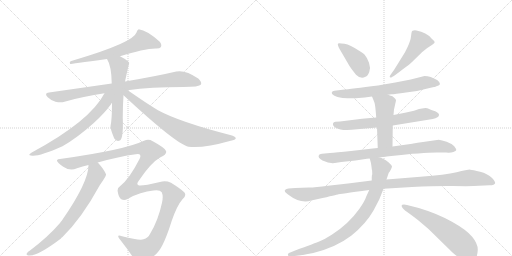
t = 0.00 s
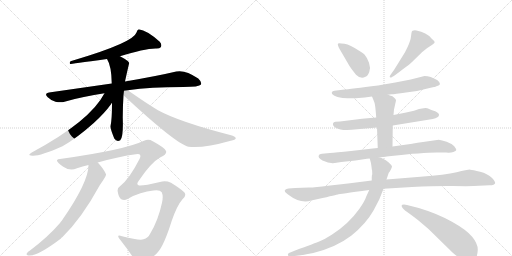
t = 2.69 s
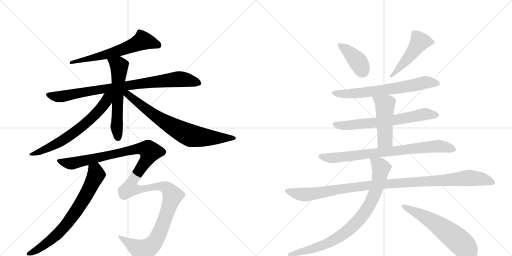
t = 5.37 s
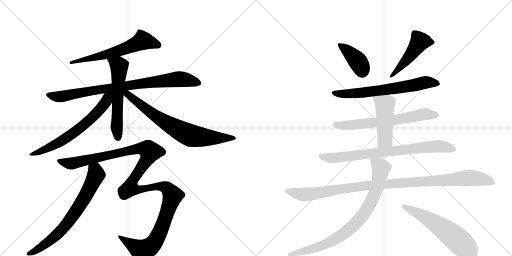
t = 8.06 s
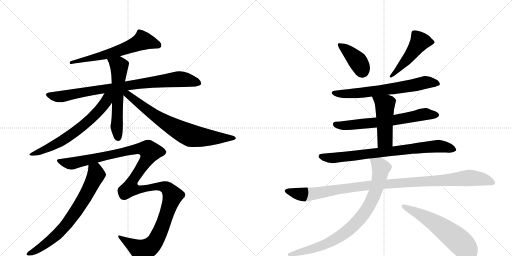
t = 10.75 s
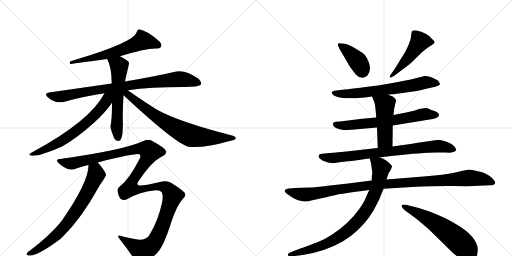
t = 13.43 s

The animated SVG that drew these frames (rendered in a browser with its animation timeline set to each time). Animation: 16 CSS @keyframes rules; one cycle of 13.43 s.

<svg version="1.1" viewBox="0 0 2048 1024" xmlns="http://www.w3.org/2000/svg">
  <g stroke="lightgray" stroke-dasharray="1,1" stroke-width="1" transform="scale(4, 4)">
    <line x1="0" y1="0" x2="256" y2="256"></line>
    <line x1="256" y1="0" x2="0" y2="256"></line>
    <line x1="128" y1="0" x2="128" y2="256"></line>
    <line x1="0" y1="128" x2="256" y2="128"></line>
    <line x1="256" y1="0" x2="512" y2="256"></line>
    <line x1="512" y1="0" x2="256" y2="256"></line>
    <line x1="384" y1="0" x2="384" y2="256"></line>
    <line x1="256" y1="128" x2="512" y2="128"></line>
  </g>
<g transform="scale(1, -1) translate(0, -850)">
   <style type="text/css">
    @keyframes keyframes0 {
      from {
       stroke: black;
       stroke-dashoffset: 629;
       stroke-width: 128;
       }
       67% {
       animation-timing-function: step-end;
       stroke: black;
       stroke-dashoffset: 0;
       stroke-width: 128;
       }
       to {
       stroke: black;
       stroke-width: 1024;
       }
       }
       #make-me-a-hanzi-animation-0 {
         animation: keyframes0 0.761882s both;
         animation-delay: 0.000000s;
         animation-timing-function: linear;
       }
    @keyframes keyframes1 {
      from {
       stroke: black;
       stroke-dashoffset: 866;
       stroke-width: 128;
       }
       74% {
       animation-timing-function: step-end;
       stroke: black;
       stroke-dashoffset: 0;
       stroke-width: 128;
       }
       to {
       stroke: black;
       stroke-width: 1024;
       }
       }
       #make-me-a-hanzi-animation-1 {
         animation: keyframes1 0.954753s both;
         animation-delay: 0.761882s;
         animation-timing-function: linear;
       }
    @keyframes keyframes2 {
      from {
       stroke: black;
       stroke-dashoffset: 592;
       stroke-width: 128;
       }
       66% {
       animation-timing-function: step-end;
       stroke: black;
       stroke-dashoffset: 0;
       stroke-width: 128;
       }
       to {
       stroke: black;
       stroke-width: 1024;
       }
       }
       #make-me-a-hanzi-animation-2 {
         animation: keyframes2 0.731771s both;
         animation-delay: 1.716634s;
         animation-timing-function: linear;
       }
    @keyframes keyframes3 {
      from {
       stroke: black;
       stroke-dashoffset: 659;
       stroke-width: 128;
       }
       68% {
       animation-timing-function: step-end;
       stroke: black;
       stroke-dashoffset: 0;
       stroke-width: 128;
       }
       to {
       stroke: black;
       stroke-width: 1024;
       }
       }
       #make-me-a-hanzi-animation-3 {
         animation: keyframes3 0.786296s both;
         animation-delay: 2.448405s;
         animation-timing-function: linear;
       }
    @keyframes keyframes4 {
      from {
       stroke: black;
       stroke-dashoffset: 745;
       stroke-width: 128;
       }
       71% {
       animation-timing-function: step-end;
       stroke: black;
       stroke-dashoffset: 0;
       stroke-width: 128;
       }
       to {
       stroke: black;
       stroke-width: 1024;
       }
       }
       #make-me-a-hanzi-animation-4 {
         animation: keyframes4 0.856283s both;
         animation-delay: 3.234701s;
         animation-timing-function: linear;
       }
    @keyframes keyframes5 {
      from {
       stroke: black;
       stroke-dashoffset: 721;
       stroke-width: 128;
       }
       70% {
       animation-timing-function: step-end;
       stroke: black;
       stroke-dashoffset: 0;
       stroke-width: 128;
       }
       to {
       stroke: black;
       stroke-width: 1024;
       }
       }
       #make-me-a-hanzi-animation-5 {
         animation: keyframes5 0.836751s both;
         animation-delay: 4.090983s;
         animation-timing-function: linear;
       }
    @keyframes keyframes6 {
      from {
       stroke: black;
       stroke-dashoffset: 1351;
       stroke-width: 128;
       }
       81% {
       animation-timing-function: step-end;
       stroke: black;
       stroke-dashoffset: 0;
       stroke-width: 128;
       }
       to {
       stroke: black;
       stroke-width: 1024;
       }
       }
       #make-me-a-hanzi-animation-6 {
         animation: keyframes6 1.349447s both;
         animation-delay: 4.927734s;
         animation-timing-function: linear;
       }
    @keyframes keyframes7 {
      from {
       stroke: black;
       stroke-dashoffset: 400;
       stroke-width: 128;
       }
       57% {
       animation-timing-function: step-end;
       stroke: black;
       stroke-dashoffset: 0;
       stroke-width: 128;
       }
       to {
       stroke: black;
       stroke-width: 1024;
       }
       }
       #make-me-a-hanzi-animation-7 {
         animation: keyframes7 0.575521s both;
         animation-delay: 6.277181s;
         animation-timing-function: linear;
       }
    @keyframes keyframes8 {
      from {
       stroke: black;
       stroke-dashoffset: 489;
       stroke-width: 128;
       }
       61% {
       animation-timing-function: step-end;
       stroke: black;
       stroke-dashoffset: 0;
       stroke-width: 128;
       }
       to {
       stroke: black;
       stroke-width: 1024;
       }
       }
       #make-me-a-hanzi-animation-8 {
         animation: keyframes8 0.647949s both;
         animation-delay: 6.852702s;
         animation-timing-function: linear;
       }
    @keyframes keyframes9 {
      from {
       stroke: black;
       stroke-dashoffset: 672;
       stroke-width: 128;
       }
       69% {
       animation-timing-function: step-end;
       stroke: black;
       stroke-dashoffset: 0;
       stroke-width: 128;
       }
       to {
       stroke: black;
       stroke-width: 1024;
       }
       }
       #make-me-a-hanzi-animation-9 {
         animation: keyframes9 0.796875s both;
         animation-delay: 7.500651s;
         animation-timing-function: linear;
       }
    @keyframes keyframes10 {
      from {
       stroke: black;
       stroke-dashoffset: 665;
       stroke-width: 128;
       }
       68% {
       animation-timing-function: step-end;
       stroke: black;
       stroke-dashoffset: 0;
       stroke-width: 128;
       }
       to {
       stroke: black;
       stroke-width: 1024;
       }
       }
       #make-me-a-hanzi-animation-10 {
         animation: keyframes10 0.791178s both;
         animation-delay: 8.297526s;
         animation-timing-function: linear;
       }
    @keyframes keyframes11 {
      from {
       stroke: black;
       stroke-dashoffset: 481;
       stroke-width: 128;
       }
       61% {
       animation-timing-function: step-end;
       stroke: black;
       stroke-dashoffset: 0;
       stroke-width: 128;
       }
       to {
       stroke: black;
       stroke-width: 1024;
       }
       }
       #make-me-a-hanzi-animation-11 {
         animation: keyframes11 0.641439s both;
         animation-delay: 9.088704s;
         animation-timing-function: linear;
       }
    @keyframes keyframes12 {
      from {
       stroke: black;
       stroke-dashoffset: 794;
       stroke-width: 128;
       }
       72% {
       animation-timing-function: step-end;
       stroke: black;
       stroke-dashoffset: 0;
       stroke-width: 128;
       }
       to {
       stroke: black;
       stroke-width: 1024;
       }
       }
       #make-me-a-hanzi-animation-12 {
         animation: keyframes12 0.896159s both;
         animation-delay: 9.730143s;
         animation-timing-function: linear;
       }
    @keyframes keyframes13 {
      from {
       stroke: black;
       stroke-dashoffset: 1086;
       stroke-width: 128;
       }
       78% {
       animation-timing-function: step-end;
       stroke: black;
       stroke-dashoffset: 0;
       stroke-width: 128;
       }
       to {
       stroke: black;
       stroke-width: 1024;
       }
       }
       #make-me-a-hanzi-animation-13 {
         animation: keyframes13 1.133789s both;
         animation-delay: 10.626302s;
         animation-timing-function: linear;
       }
    @keyframes keyframes14 {
      from {
       stroke: black;
       stroke-dashoffset: 850;
       stroke-width: 128;
       }
       73% {
       animation-timing-function: step-end;
       stroke: black;
       stroke-dashoffset: 0;
       stroke-width: 128;
       }
       to {
       stroke: black;
       stroke-width: 1024;
       }
       }
       #make-me-a-hanzi-animation-14 {
         animation: keyframes14 0.941732s both;
         animation-delay: 11.760091s;
         animation-timing-function: linear;
       }
    @keyframes keyframes15 {
      from {
       stroke: black;
       stroke-dashoffset: 592;
       stroke-width: 128;
       }
       66% {
       animation-timing-function: step-end;
       stroke: black;
       stroke-dashoffset: 0;
       stroke-width: 128;
       }
       to {
       stroke: black;
       stroke-width: 1024;
       }
       }
       #make-me-a-hanzi-animation-15 {
         animation: keyframes15 0.731771s both;
         animation-delay: 12.701823s;
         animation-timing-function: linear;
       }
</style>
<path d="M 480 625 Q 576 655 622 656 Q 638 655 643 661 Q 649 671 639 683 Q 588 729 555 733 Q 548 730 546 720 Q 534 680 295 609 Q 288 608 282 605 Q 276 598 281 594 Q 282 594 428 614 L 480 625 Z" fill="lightgray"></path> 
<path d="M 511 489 Q 602 502 733 502 Q 797 502 804 512 Q 808 522 793 536 Q 741 572 705 564 Q 629 546 500 524 L 447 516 L 196 480 Q 175 477 191 461 Q 204 448 222 443 Q 243 439 258 443 Q 333 465 418 477 L 511 489 Z" fill="lightgray"></path> 
<path d="M 500 524 Q 516 597 517 598 Q 514 602 512 605 Q 496 617 480 625 C 454 639 414 640 428 614 Q 446 586 447 516 L 448 439 Q 448 372 442 345 Q 441 335 457 296 Q 467 281 481 289 Q 494 301 491 379 Q 491 425 494 469 L 500 524 Z" fill="lightgray"></path> 
<path d="M 418 477 Q 361 366 127 240 Q 109 230 124 228 Q 151 221 250 265 Q 308 298 375 358 Q 418 397 444 433 Q 445 437 448 439 C 481 487 438 513 418 477 Z" fill="lightgray"></path> 
<path d="M 494 469 Q 704 274 754 263 Q 814 256 923 287 Q 942 291 943 296 Q 944 303 928 308 Q 718 362 632 409 Q 587 436 511 489 C 486 506 472 489 494 469 Z" fill="lightgray"></path> 
<path d="M 354 190 Q 354 121 247 -33 Q 243 -37 240 -42 Q 194 -96 120 -152 Q 113 -156 109 -161 Q 102 -170 113 -172 Q 146 -178 244 -104 Q 245 -101 249 -99 Q 327 -23 399 109 Q 423 143 424 151 L 424 153 Q 415 174 391 200 C 371 223 356 220 354 190 Z" fill="lightgray"></path> 
<path d="M 391 200 Q 476 224 543 233 Q 556 236 560 231 Q 564 225 558 214 Q 518 135 480 105 Q 468 98 471 83 Q 474 61 485 53 Q 497 46 510 54 Q 562 84 614 88 Q 639 92 647 81 Q 654 65 648 39 Q 633 -31 601 -84 Q 592 -103 574 -107 Q 559 -113 488 -95 Q 460 -85 483 -112 Q 514 -151 535 -184 Q 550 -206 572 -198 Q 611 -183 631 -159 Q 656 -132 687 -33 Q 709 30 730 53 Q 748 69 737 81 Q 724 94 684 119 Q 662 129 640 122 Q 573 106 556 108 Q 543 112 555 127 Q 604 200 642 221 Q 669 233 664 246 Q 661 258 611 285 Q 595 295 576 287 Q 498 250 240 214 Q 230 214 228 209 Q 225 202 253 183 Q 280 164 308 177 Q 330 184 354 190 L 391 200 Z" fill="lightgray"></path> 
<path d="M 1391 598 Q 1393 593 1407 573 L 1424 551 Q 1443 532 1462 543 Q 1471 546 1477 562.5 Q 1483 579 1476 599 Q 1469 619 1460 629 Q 1456 636 1435 648 Q 1401 671 1378 675 Q 1355 679 1352.5 676.5 Q 1350 674 1352 668 L 1356 658 L 1391 598 Z" fill="lightgray"></path> 
<path d="M 1610 572 Q 1640 594 1648 602 L 1689 642 L 1709 658 Q 1714 662 1724.5 668.5 Q 1735 675 1738 679.5 Q 1741 684 1726 696 Q 1706 721 1666 728 Q 1648 731 1646 719 Q 1645 712 1643 697.5 Q 1641 683 1620 641 L 1576 570 Q 1573 565 1564.5 554.5 Q 1556 544 1560 541 Q 1564 538 1568 542 Q 1581 549 1610 572 Z" fill="lightgray"></path> 
<path d="M 1552 471 L 1566 473 Q 1578 473 1624 480 Q 1669 484 1714 497 L 1736 502 Q 1741 502 1743 504 L 1754 508 Q 1767 513 1750 529 Q 1722 546 1698 546 L 1643 532 L 1581 520 L 1512 508 Q 1404 494 1370 491 L 1338 487 Q 1329 486 1327 480.5 Q 1325 475 1336 468 Q 1347 461 1371 458 Q 1411 456 1435 458 L 1459 460 L 1488 464 L 1552 471 Z" fill="lightgray"></path> 
<path d="M 1571 348 L 1731 374 Q 1756 380 1756 390 Q 1757 397 1741 405 Q 1723 411 1714.5 415 Q 1706 419 1695 417 L 1676 414 L 1656 407 L 1620 399 L 1574 390 L 1505 380 L 1448 375 L 1360 364 L 1342 363 Q 1334 362 1332 356.5 Q 1330 351 1336 344 Q 1340 337 1362 332.5 Q 1384 328 1429 333 L 1508 340 L 1571 348 Z" fill="lightgray"></path> 
<path d="M 1570 264 L 1571 348 L 1574 390 L 1576 412 L 1584 448 Q 1584 454 1578 458 Q 1571 465 1568 466 Q 1565 466 1552 471 C 1524 482 1477 492 1488 464 L 1497 442 Q 1501 434 1505 380 L 1508 340 L 1511 258 C 1512 228 1570 234 1570 264 Z" fill="lightgray"></path> 
<path d="M 1518 220 L 1539 223 Q 1543 223 1547 224 L 1565 226 Q 1691 240 1746 240 L 1784 240 Q 1802 238 1813.5 242.5 Q 1825 247 1825 250.5 Q 1825 254 1817 265 Q 1806 276 1786.5 283 Q 1767 290 1755 291 L 1685 281 Q 1652 276 1649 275 L 1570 264 L 1511 258 L 1491 256 L 1404 246 Q 1343 240 1320 238 L 1288 235 Q 1277 233 1276 230 Q 1269 220 1290 208 Q 1318 195 1339 198 L 1365 202 L 1422 208 L 1468 215 Q 1469 216 1479 216 L 1518 220 Z" fill="lightgray"></path> 
<path d="M 1181 98 L 1154 96 Q 1145 96 1140 90 Q 1135 84 1152 72 Q 1203 33 1245 48 L 1272 54 Q 1349 72 1351.5 72.5 Q 1354 73 1477 90 L 1534 95 L 1648 102 Q 1747 107 1811.5 106 Q 1876 105 1894 106 L 1958 109 Q 1979 110 1980.5 117.5 Q 1982 125 1966 140.5 Q 1950 156 1920.5 163.5 Q 1891 171 1881 171.5 Q 1871 172 1826.5 161.5 Q 1782 151 1682 143 L 1546 132 L 1487 128 L 1392 116 L 1312 107 Q 1263 100 1235 100 L 1181 98 Z" fill="lightgray"></path> 
<path d="M 1477 90 L 1465 64 Q 1459 45 1437 14 Q 1415 -17 1388 -42 Q 1360 -68 1327 -89 Q 1294 -109 1279 -115 Q 1264 -121 1178 -153 L 1156 -162 Q 1150 -165 1152 -170 Q 1153 -177 1162 -175 L 1179 -174 Q 1207 -171 1253 -162 Q 1345 -139 1406 -92 Q 1464 -45 1494 8 L 1517 52 L 1534 95 L 1546 132 L 1555 159 Q 1558 162 1563 171 Q 1567 179 1568 184 Q 1568 188 1555 200 Q 1542 212 1534 214 Q 1526 219 1518 220 C 1490 230 1474 236 1479 216 L 1484 197 L 1486 183 L 1487 174 Q 1489 170 1489 153 Q 1487 149 1487 141 L 1487 128 L 1477 90 Z" fill="lightgray"></path> 
<path d="M 1616 32 Q 1599 32 1612 16 Q 1619 8 1630 1.5 Q 1641 -5 1674 -32 L 1714 -66 L 1810 -160 Q 1819 -168 1848 -190 Q 1884 -213 1901 -187 Q 1910 -174 1911 -150 Q 1912 -126 1889.5 -98 Q 1867 -70 1808 -37 Q 1749 -4 1675 18 L 1628 30 L 1616 32 Z" fill="lightgray"></path> 
      <clipPath id="make-me-a-hanzi-clip-0">
      <path d="M 480 625 Q 576 655 622 656 Q 638 655 643 661 Q 649 671 639 683 Q 588 729 555 733 Q 548 730 546 720 Q 534 680 295 609 Q 288 608 282 605 Q 276 598 281 594 Q 282 594 428 614 L 480 625 Z" fill="lightgray"></path>
      </clipPath>
      <path clip-path="url(#make-me-a-hanzi-clip-0)" d="M 634 668 L 570 688 L 501 656 L 412 626 L 343 611 L 335 615 L 325 607 L 309 610 L 284 600 " fill="none" id="make-me-a-hanzi-animation-0" stroke-dasharray="501 1002" stroke-linecap="round"></path>

      <clipPath id="make-me-a-hanzi-clip-1">
      <path d="M 511 489 Q 602 502 733 502 Q 797 502 804 512 Q 808 522 793 536 Q 741 572 705 564 Q 629 546 500 524 L 447 516 L 196 480 Q 175 477 191 461 Q 204 448 222 443 Q 243 439 258 443 Q 333 465 418 477 L 511 489 Z" fill="lightgray"></path>
      </clipPath>
      <path clip-path="url(#make-me-a-hanzi-clip-1)" d="M 194 470 L 249 464 L 512 509 L 715 534 L 797 517 " fill="none" id="make-me-a-hanzi-animation-1" stroke-dasharray="738 1476" stroke-linecap="round"></path>

      <clipPath id="make-me-a-hanzi-clip-2">
      <path d="M 500 524 Q 516 597 517 598 Q 514 602 512 605 Q 496 617 480 625 C 454 639 414 640 428 614 Q 446 586 447 516 L 448 439 Q 448 372 442 345 Q 441 335 457 296 Q 467 281 481 289 Q 494 301 491 379 Q 491 425 494 469 L 500 524 Z" fill="lightgray"></path>
      </clipPath>
      <path clip-path="url(#make-me-a-hanzi-clip-2)" d="M 435 612 L 475 588 L 476 582 L 467 344 L 473 299 " fill="none" id="make-me-a-hanzi-animation-2" stroke-dasharray="464 928" stroke-linecap="round"></path>

      <clipPath id="make-me-a-hanzi-clip-3">
      <path d="M 418 477 Q 361 366 127 240 Q 109 230 124 228 Q 151 221 250 265 Q 308 298 375 358 Q 418 397 444 433 Q 445 437 448 439 C 481 487 438 513 418 477 Z" fill="lightgray"></path>
      </clipPath>
      <path clip-path="url(#make-me-a-hanzi-clip-3)" d="M 441 474 L 398 410 L 330 345 L 232 277 L 128 233 " fill="none" id="make-me-a-hanzi-animation-3" stroke-dasharray="531 1062" stroke-linecap="round"></path>

      <clipPath id="make-me-a-hanzi-clip-4">
      <path d="M 494 469 Q 704 274 754 263 Q 814 256 923 287 Q 942 291 943 296 Q 944 303 928 308 Q 718 362 632 409 Q 587 436 511 489 C 486 506 472 489 494 469 Z" fill="lightgray"></path>
      </clipPath>
      <path clip-path="url(#make-me-a-hanzi-clip-4)" d="M 504 482 L 512 468 L 640 373 L 754 311 L 821 300 L 937 297 " fill="none" id="make-me-a-hanzi-animation-4" stroke-dasharray="617 1234" stroke-linecap="round"></path>

      <clipPath id="make-me-a-hanzi-clip-5">
      <path d="M 354 190 Q 354 121 247 -33 Q 243 -37 240 -42 Q 194 -96 120 -152 Q 113 -156 109 -161 Q 102 -170 113 -172 Q 146 -178 244 -104 Q 245 -101 249 -99 Q 327 -23 399 109 Q 423 143 424 151 L 424 153 Q 415 174 391 200 C 371 223 356 220 354 190 Z" fill="lightgray"></path>
      </clipPath>
      <path clip-path="url(#make-me-a-hanzi-clip-5)" d="M 362 185 L 381 168 L 385 151 L 305 6 L 222 -95 L 175 -131 L 117 -164 " fill="none" id="make-me-a-hanzi-animation-5" stroke-dasharray="593 1186" stroke-linecap="round"></path>

      <clipPath id="make-me-a-hanzi-clip-6">
      <path d="M 391 200 Q 476 224 543 233 Q 556 236 560 231 Q 564 225 558 214 Q 518 135 480 105 Q 468 98 471 83 Q 474 61 485 53 Q 497 46 510 54 Q 562 84 614 88 Q 639 92 647 81 Q 654 65 648 39 Q 633 -31 601 -84 Q 592 -103 574 -107 Q 559 -113 488 -95 Q 460 -85 483 -112 Q 514 -151 535 -184 Q 550 -206 572 -198 Q 611 -183 631 -159 Q 656 -132 687 -33 Q 709 30 730 53 Q 748 69 737 81 Q 724 94 684 119 Q 662 129 640 122 Q 573 106 556 108 Q 543 112 555 127 Q 604 200 642 221 Q 669 233 664 246 Q 661 258 611 285 Q 595 295 576 287 Q 498 250 240 214 Q 230 214 228 209 Q 225 202 253 183 Q 280 164 308 177 Q 330 184 354 190 L 391 200 Z" fill="lightgray"></path>
      </clipPath>
      <path clip-path="url(#make-me-a-hanzi-clip-6)" d="M 236 208 L 286 196 L 553 256 L 587 254 L 600 244 L 591 217 L 527 122 L 521 97 L 559 92 L 633 106 L 669 97 L 690 67 L 664 -15 L 629 -101 L 606 -133 L 584 -147 L 567 -152 L 497 -107 L 480 -102 " fill="none" id="make-me-a-hanzi-animation-6" stroke-dasharray="1223 2446" stroke-linecap="round"></path>

      <clipPath id="make-me-a-hanzi-clip-7">
      <path d="M 1391 598 Q 1393 593 1407 573 L 1424 551 Q 1443 532 1462 543 Q 1471 546 1477 562.5 Q 1483 579 1476 599 Q 1469 619 1460 629 Q 1456 636 1435 648 Q 1401 671 1378 675 Q 1355 679 1352.5 676.5 Q 1350 674 1352 668 L 1356 658 L 1391 598 Z" fill="lightgray"></path>
      </clipPath>
      <path clip-path="url(#make-me-a-hanzi-clip-7)" d="M 1357 672 L 1425 612 L 1444 584 L 1448 565 " fill="none" id="make-me-a-hanzi-animation-7" stroke-dasharray="272 544" stroke-linecap="round"></path>

      <clipPath id="make-me-a-hanzi-clip-8">
      <path d="M 1610 572 Q 1640 594 1648 602 L 1689 642 L 1709 658 Q 1714 662 1724.5 668.5 Q 1735 675 1738 679.5 Q 1741 684 1726 696 Q 1706 721 1666 728 Q 1648 731 1646 719 Q 1645 712 1643 697.5 Q 1641 683 1620 641 L 1576 570 Q 1573 565 1564.5 554.5 Q 1556 544 1560 541 Q 1564 538 1568 542 Q 1581 549 1610 572 Z" fill="lightgray"></path>
      </clipPath>
      <path clip-path="url(#make-me-a-hanzi-clip-8)" d="M 1731 681 L 1679 684 L 1631 616 L 1586 564 L 1563 547 " fill="none" id="make-me-a-hanzi-animation-8" stroke-dasharray="361 722" stroke-linecap="round"></path>

      <clipPath id="make-me-a-hanzi-clip-9">
      <path d="M 1552 471 L 1566 473 Q 1578 473 1624 480 Q 1669 484 1714 497 L 1736 502 Q 1741 502 1743 504 L 1754 508 Q 1767 513 1750 529 Q 1722 546 1698 546 L 1643 532 L 1581 520 L 1512 508 Q 1404 494 1370 491 L 1338 487 Q 1329 486 1327 480.5 Q 1325 475 1336 468 Q 1347 461 1371 458 Q 1411 456 1435 458 L 1459 460 L 1488 464 L 1552 471 Z" fill="lightgray"></path>
      </clipPath>
      <path clip-path="url(#make-me-a-hanzi-clip-9)" d="M 1336 478 L 1366 474 L 1451 479 L 1629 504 L 1702 520 L 1748 518 " fill="none" id="make-me-a-hanzi-animation-9" stroke-dasharray="544 1088" stroke-linecap="round"></path>

      <clipPath id="make-me-a-hanzi-clip-10">
      <path d="M 1571 348 L 1731 374 Q 1756 380 1756 390 Q 1757 397 1741 405 Q 1723 411 1714.5 415 Q 1706 419 1695 417 L 1676 414 L 1656 407 L 1620 399 L 1574 390 L 1505 380 L 1448 375 L 1360 364 L 1342 363 Q 1334 362 1332 356.5 Q 1330 351 1336 344 Q 1340 337 1362 332.5 Q 1384 328 1429 333 L 1508 340 L 1571 348 Z" fill="lightgray"></path>
      </clipPath>
      <path clip-path="url(#make-me-a-hanzi-clip-10)" d="M 1342 353 L 1356 348 L 1403 349 L 1590 371 L 1701 394 L 1746 390 " fill="none" id="make-me-a-hanzi-animation-10" stroke-dasharray="537 1074" stroke-linecap="round"></path>

      <clipPath id="make-me-a-hanzi-clip-11">
      <path d="M 1570 264 L 1571 348 L 1574 390 L 1576 412 L 1584 448 Q 1584 454 1578 458 Q 1571 465 1568 466 Q 1565 466 1552 471 C 1524 482 1477 492 1488 464 L 1497 442 Q 1501 434 1505 380 L 1508 340 L 1511 258 C 1512 228 1570 234 1570 264 Z" fill="lightgray"></path>
      </clipPath>
      <path clip-path="url(#make-me-a-hanzi-clip-11)" d="M 1495 460 L 1540 426 L 1540 291 L 1518 265 " fill="none" id="make-me-a-hanzi-animation-11" stroke-dasharray="353 706" stroke-linecap="round"></path>

      <clipPath id="make-me-a-hanzi-clip-12">
      <path d="M 1518 220 L 1539 223 Q 1543 223 1547 224 L 1565 226 Q 1691 240 1746 240 L 1784 240 Q 1802 238 1813.5 242.5 Q 1825 247 1825 250.5 Q 1825 254 1817 265 Q 1806 276 1786.5 283 Q 1767 290 1755 291 L 1685 281 Q 1652 276 1649 275 L 1570 264 L 1511 258 L 1491 256 L 1404 246 Q 1343 240 1320 238 L 1288 235 Q 1277 233 1276 230 Q 1269 220 1290 208 Q 1318 195 1339 198 L 1365 202 L 1422 208 L 1468 215 Q 1469 216 1479 216 L 1518 220 Z" fill="lightgray"></path>
      </clipPath>
      <path clip-path="url(#make-me-a-hanzi-clip-12)" d="M 1285 225 L 1315 218 L 1356 220 L 1737 265 L 1785 262 L 1817 250 " fill="none" id="make-me-a-hanzi-animation-12" stroke-dasharray="666 1332" stroke-linecap="round"></path>

      <clipPath id="make-me-a-hanzi-clip-13">
      <path d="M 1181 98 L 1154 96 Q 1145 96 1140 90 Q 1135 84 1152 72 Q 1203 33 1245 48 L 1272 54 Q 1349 72 1351.5 72.5 Q 1354 73 1477 90 L 1534 95 L 1648 102 Q 1747 107 1811.5 106 Q 1876 105 1894 106 L 1958 109 Q 1979 110 1980.5 117.5 Q 1982 125 1966 140.5 Q 1950 156 1920.5 163.5 Q 1891 171 1881 171.5 Q 1871 172 1826.5 161.5 Q 1782 151 1682 143 L 1546 132 L 1487 128 L 1392 116 L 1312 107 Q 1263 100 1235 100 L 1181 98 Z" fill="lightgray"></path>
      </clipPath>
      <path clip-path="url(#make-me-a-hanzi-clip-13)" d="M 1150 87 L 1196 73 L 1224 72 L 1481 109 L 1870 138 L 1931 134 L 1972 120 " fill="none" id="make-me-a-hanzi-animation-13" stroke-dasharray="958 1916" stroke-linecap="round"></path>

      <clipPath id="make-me-a-hanzi-clip-14">
      <path d="M 1477 90 L 1465 64 Q 1459 45 1437 14 Q 1415 -17 1388 -42 Q 1360 -68 1327 -89 Q 1294 -109 1279 -115 Q 1264 -121 1178 -153 L 1156 -162 Q 1150 -165 1152 -170 Q 1153 -177 1162 -175 L 1179 -174 Q 1207 -171 1253 -162 Q 1345 -139 1406 -92 Q 1464 -45 1494 8 L 1517 52 L 1534 95 L 1546 132 L 1555 159 Q 1558 162 1563 171 Q 1567 179 1568 184 Q 1568 188 1555 200 Q 1542 212 1534 214 Q 1526 219 1518 220 C 1490 230 1474 236 1479 216 L 1484 197 L 1486 183 L 1487 174 Q 1489 170 1489 153 Q 1487 149 1487 141 L 1487 128 L 1477 90 Z" fill="lightgray"></path>
      </clipPath>
      <path clip-path="url(#make-me-a-hanzi-clip-14)" d="M 1486 213 L 1523 178 L 1520 148 L 1486 47 L 1438 -27 L 1365 -92 L 1302 -127 L 1159 -168 " fill="none" id="make-me-a-hanzi-animation-14" stroke-dasharray="722 1444" stroke-linecap="round"></path>

      <clipPath id="make-me-a-hanzi-clip-15">
      <path d="M 1616 32 Q 1599 32 1612 16 Q 1619 8 1630 1.5 Q 1641 -5 1674 -32 L 1714 -66 L 1810 -160 Q 1819 -168 1848 -190 Q 1884 -213 1901 -187 Q 1910 -174 1911 -150 Q 1912 -126 1889.5 -98 Q 1867 -70 1808 -37 Q 1749 -4 1675 18 L 1628 30 L 1616 32 Z" fill="lightgray"></path>
      </clipPath>
      <path clip-path="url(#make-me-a-hanzi-clip-15)" d="M 1614 24 L 1733 -37 L 1794 -81 L 1855 -133 L 1877 -174 " fill="none" id="make-me-a-hanzi-animation-15" stroke-dasharray="464 928" stroke-linecap="round"></path>

</g>
</svg>
